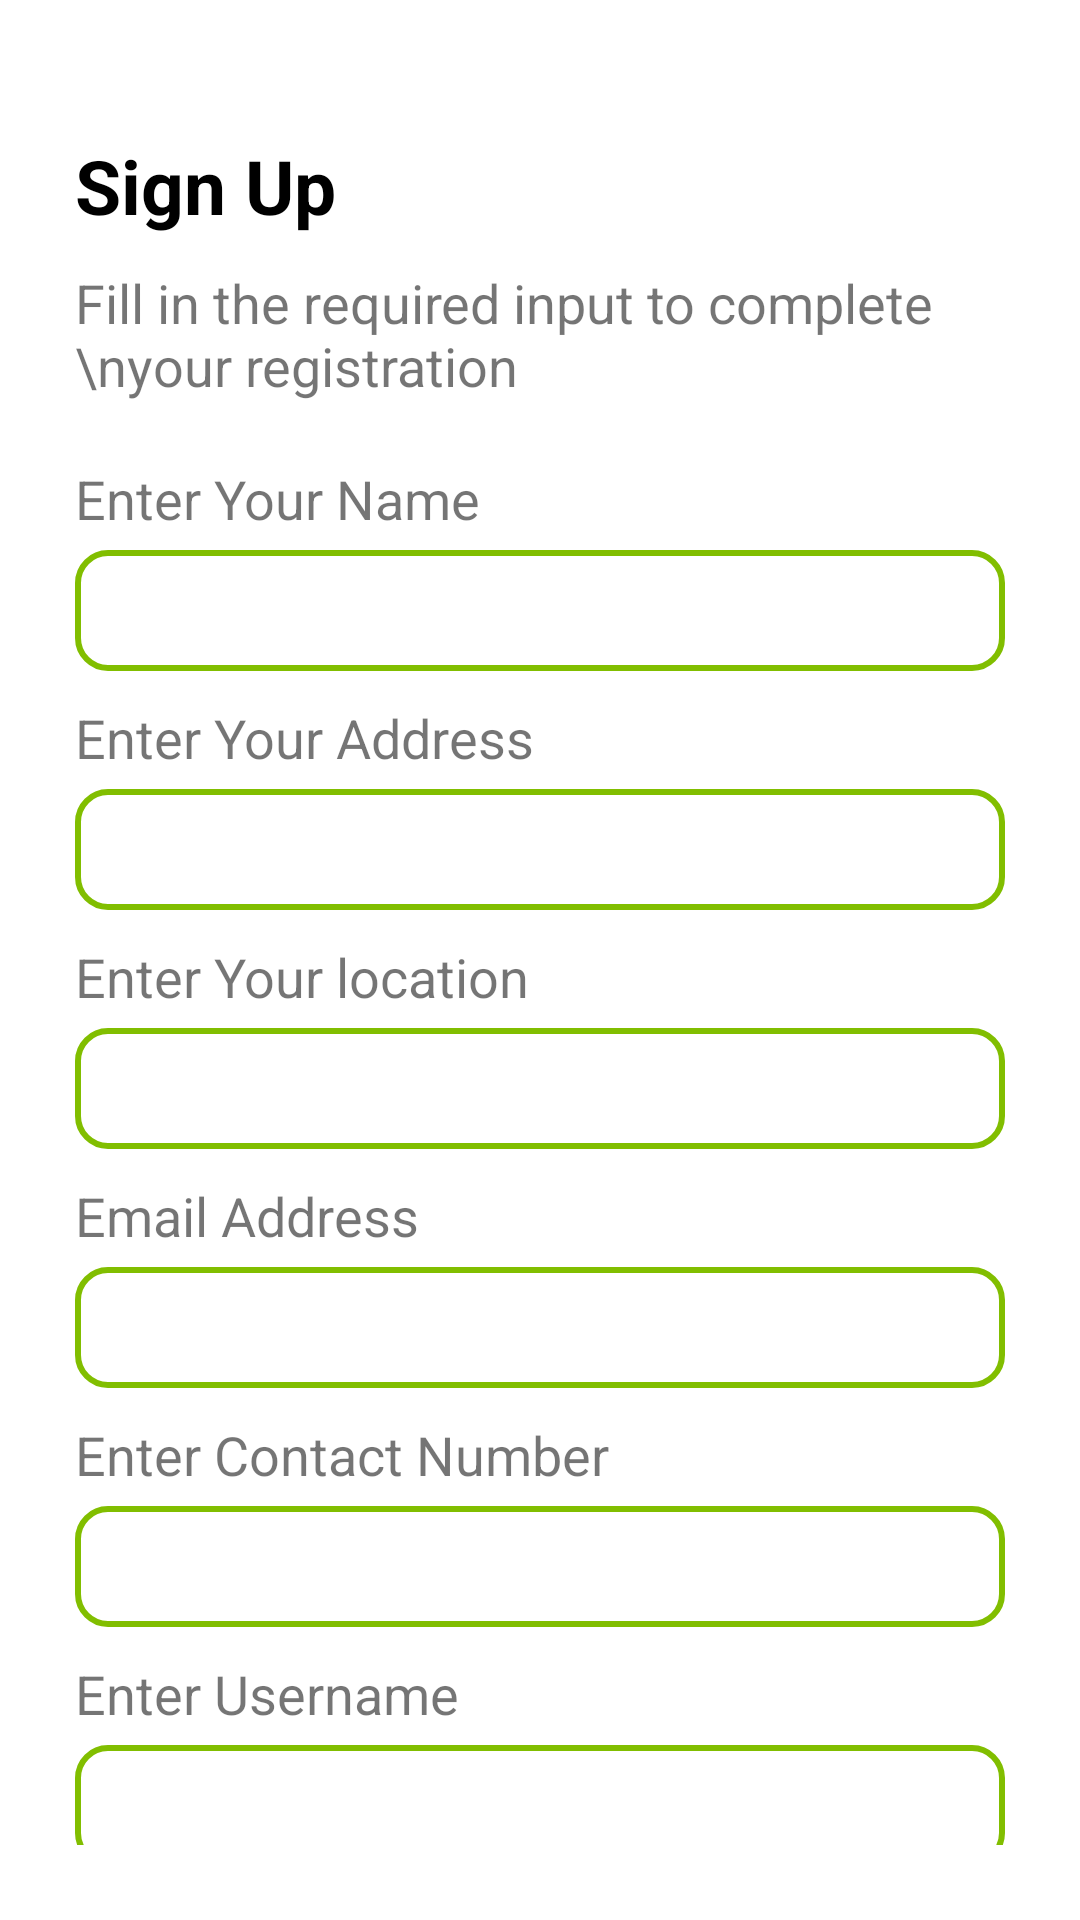

The Android layout XML behind this screen, and the referenced resources:
<!-- AndroidManifest.xml: application theme Theme.WasteManagement -->
<!-- res/layout/activity_user_register.xml -->
<?xml version="1.0" encoding="utf-8"?>
<LinearLayout xmlns:android="http://schemas.android.com/apk/res/android"
    xmlns:app="http://schemas.android.com/apk/res-auto"
    xmlns:tools="http://schemas.android.com/tools"
    android:layout_width="match_parent"
    android:layout_height="match_parent"
    android:orientation="vertical"
    android:padding="25dp"
    tools:context=".UserRegisterActivity">



    <TextView
        android:layout_width="match_parent"
        android:layout_height="wrap_content"
        android:text="Sign Up"
        android:textStyle="bold"
        android:textSize="25dp"
        android:layout_marginTop="20dp"
        android:textColor="@color/black"/>

    <TextView
        android:layout_width="match_parent"
        android:layout_height="wrap_content"
        android:text="Fill in the required input to complete \nyour registration"
        android:textSize="18dp"
        android:layout_marginTop="10dp"/>

    <ScrollView
        android:layout_width="match_parent"
        android:layout_height="wrap_content"
        android:layout_marginTop="10dp"
        android:scrollbars="none">

        <LinearLayout
            android:layout_width="match_parent"
            android:layout_height="wrap_content"
            android:orientation="vertical">

            <TextView
                android:layout_width="match_parent"
                android:layout_height="wrap_content"
                android:text="Enter Your Name"
                android:textSize="18dp"
                android:layout_marginTop="10dp"/>

            <EditText
                android:id="@+id/uNameEditText"
                android:layout_width="match_parent"
                android:layout_height="wrap_content"
                android:background="@drawable/rect_box"
                android:layout_marginTop="5dp"
                android:padding="8dp"/>

            <TextView
                android:layout_width="match_parent"
                android:layout_height="wrap_content"
                android:text="Enter Your Address"
                android:textSize="18dp"
                android:layout_marginTop="10dp"/>

            <EditText
                android:id="@+id/uAddressEditText"
                android:layout_width="match_parent"
                android:layout_height="wrap_content"
                android:background="@drawable/rect_box"
                android:layout_marginTop="5dp"
                android:padding="8dp"/>

            <TextView
                android:layout_width="match_parent"
                android:layout_height="wrap_content"
                android:text="Enter Your location"
                android:textSize="18dp"
                android:layout_marginTop="10dp"/>

            <EditText
                android:id="@+id/uLocationEditText"
                android:layout_width="match_parent"
                android:layout_height="wrap_content"
                android:background="@drawable/rect_box"
                android:layout_marginTop="5dp"
                android:padding="8dp"/>

            <TextView
                android:layout_width="match_parent"
                android:layout_height="wrap_content"
                android:text="Email Address"
                android:textSize="18dp"
                android:layout_marginTop="10dp"/>

            <EditText
                android:id="@+id/uEmailEditText"
                android:layout_width="match_parent"
                android:layout_height="wrap_content"
                android:background="@drawable/rect_box"
                android:layout_marginTop="5dp"
                android:padding="8dp"/>

            <TextView
                android:layout_width="match_parent"
                android:layout_height="wrap_content"
                android:text="Enter Contact Number"
                android:textSize="18dp"
                android:layout_marginTop="10dp"/>

            <EditText
                android:id="@+id/uNumberEditText"
                android:layout_width="match_parent"
                android:layout_height="wrap_content"
                android:background="@drawable/rect_box"
                android:inputType="number"
                android:layout_marginTop="5dp"
                android:padding="8dp"/>

            <TextView
                android:layout_width="match_parent"
                android:layout_height="wrap_content"
                android:text="Enter Username"
                android:textSize="18dp"
                android:layout_marginTop="10dp"/>

            <EditText
                android:id="@+id/uUserNameEditText"
                android:layout_width="match_parent"
                android:layout_height="wrap_content"
                android:background="@drawable/rect_box"
                android:layout_marginTop="5dp"
                android:padding="8dp"/>

            <TextView
                android:layout_width="match_parent"
                android:layout_height="wrap_content"
                android:text="Create Your Password"
                android:textSize="18dp"
                android:layout_marginTop="10dp"/>

            <EditText
                android:id="@+id/uPasswordEditText"
                android:layout_width="match_parent"
                android:layout_height="wrap_content"
                android:background="@drawable/rect_box"
                android:layout_marginTop="5dp"
                android:padding="8dp"/>


            <Button
                android:id="@+id/uRegisterButton"
                android:layout_width="match_parent"
                android:layout_height="wrap_content"
                android:text="Register"
                android:background="@drawable/rect_button"
                android:layout_marginTop="25dp"
                android:padding="10dp"/>

            <LinearLayout
                android:layout_width="match_parent"
                android:layout_height="wrap_content"
                android:gravity="center"
                android:layout_marginTop="20dp"
                android:orientation="horizontal">

                <TextView
                    android:layout_width="wrap_content"
                    android:layout_height="wrap_content"
                    android:text="Already have an account?"
                    android:textSize="18dp" />

                <TextView
                    android:id="@+id/signInTextView"
                    android:layout_width="wrap_content"
                    android:layout_height="wrap_content"
                    android:text="Sign in"
                    android:textSize="20dp"
                    android:layout_marginLeft="10dp"
                    android:textColor="@color/green"
                    android:textStyle="bold"/>
            </LinearLayout>

        </LinearLayout>

    </ScrollView>




</LinearLayout>
<!-- resources referenced by this layout -->
<resources>
  <color name="black">#FF000000</color>
  <color name="green">#81BE00</color>
  <!-- drawable rect_box (drawable) -->
  <?xml version="1.0" encoding="utf-8"?>
  <shape android:shape="rectangle" xmlns:android="http://schemas.android.com/apk/res/android">
  
      <solid android:color="@color/white"/>
      <corners android:radius="10dp"/>
       <stroke android:color="@color/green"
           android:width="2dp" />
  </shape>
  <!-- drawable rect_button (drawable) -->
  <?xml version="1.0" encoding="utf-8"?>
  <shape android:shape="rectangle" xmlns:android="http://schemas.android.com/apk/res/android">
  
      <solid android:color="@color/green"/>
      <corners android:radius="14dp"/>
  
  </shape>
  <style name="Theme.WasteManagement" parent="Theme.MaterialComponents.Light.NoActionBar">
          
          <item name="colorPrimary">@color/green</item>
          <item name="colorPrimaryVariant">@color/lgreen</item>
          <item name="colorOnPrimary">@color/white</item>
          
          <item name="colorSecondary">@color/teal_200</item>
          <item name="colorSecondaryVariant">@color/teal_700</item>
          <item name="colorOnSecondary">@color/black</item>
          
          <item name="android:statusBarColor" tools:targetApi="l">?attr/colorPrimaryVariant</item>
          
      </style>
  <color name="white">#FFFFFFFF</color>
  <color name="lgreen">#388B34</color>
  <color name="teal_200">#FF03DAC5</color>
  <color name="teal_700">#FF018786</color>
</resources>
